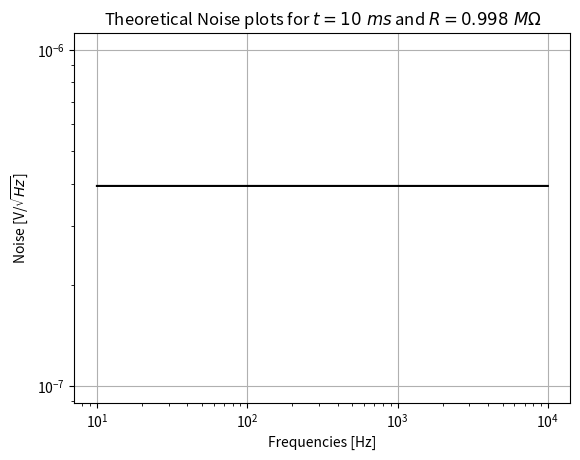

Generate this figure with matplotlib:
"""
[redacted]

Script that plots theoretical values of thermal noise
for ENPH453
"""
#%% Relevant libraries 

import matplotlib.pyplot as plt
import numpy as np

#%% Plots parameters
plt.rcParams['figure.dpi'] = 1000
#%% Parameters
time_constants = [1, 3, 10, 30, 100, 300]  # This is in seconds

# Conversion factors
micro_seconds_conversion = 10**-6
milli_seconds_conversion = 10**-3
kilo_seconds_conversion = 10**3

# Converting time constants
micro_seconds = [tc * micro_seconds_conversion for tc in time_constants]
milli_seconds = [tc * milli_seconds_conversion for tc in time_constants]
seconds = time_constants
kilo_seconds = [tc * kilo_seconds_conversion for tc in time_constants]

#print("Microseconds:", micro_seconds)
#print("Milliseconds:", milli_seconds)
#print("Seconds:", seconds)
#print("Kiloseconds:", kilo_seconds)

filter_values = [6, 12, 18, 24] #Units of dB/octave

resistance_values = [50, 0.998e6, 510e3, 250e3]

#Functions for plotting
def v_rms(R, enbw):
    k = 1.38e-23  # J/K, corrected Boltzmann's constant
    T = 300  # K - room temperature
    return np.sqrt(4 * k * T * R * enbw)


def combined_noise(v, f_list, alpha=0):
    johnson_noise = v  # Johnson noise is constant
    flicker_noise = [alpha / f for f in f_list]  # 1/f noise
    combined = [np.sqrt(jn**2 + fn**2) for jn, fn in zip(johnson_noise, flicker_noise)]
    return combined


#%% Theoretical plot for 50 Ohm 100 ms
#This is based on using the 18 dB/oct
enbw_test = 3/(32*milli_seconds[2])
r_test = resistance_values[1]

v_rms_test = v_rms(r_test, enbw_test)
frequencies_test = np.arange(10, 10000, 1)

noise_test = combined_noise([v_rms_test] * len(frequencies_test), frequencies_test)

print(noise_test)
plt.plot(frequencies_test, noise_test, color = 'black')
plt.xscale('log')
plt.yscale('log')
plt.xlabel("Frequencies [Hz]")
plt.ylabel("Noise [V/$\sqrt{Hz}$]")
plt.title(r"Theoretical Noise plots for $t = 10\ ms$ and $R = 0.998\ M\Omega$")
plt.grid()
plt.show()

